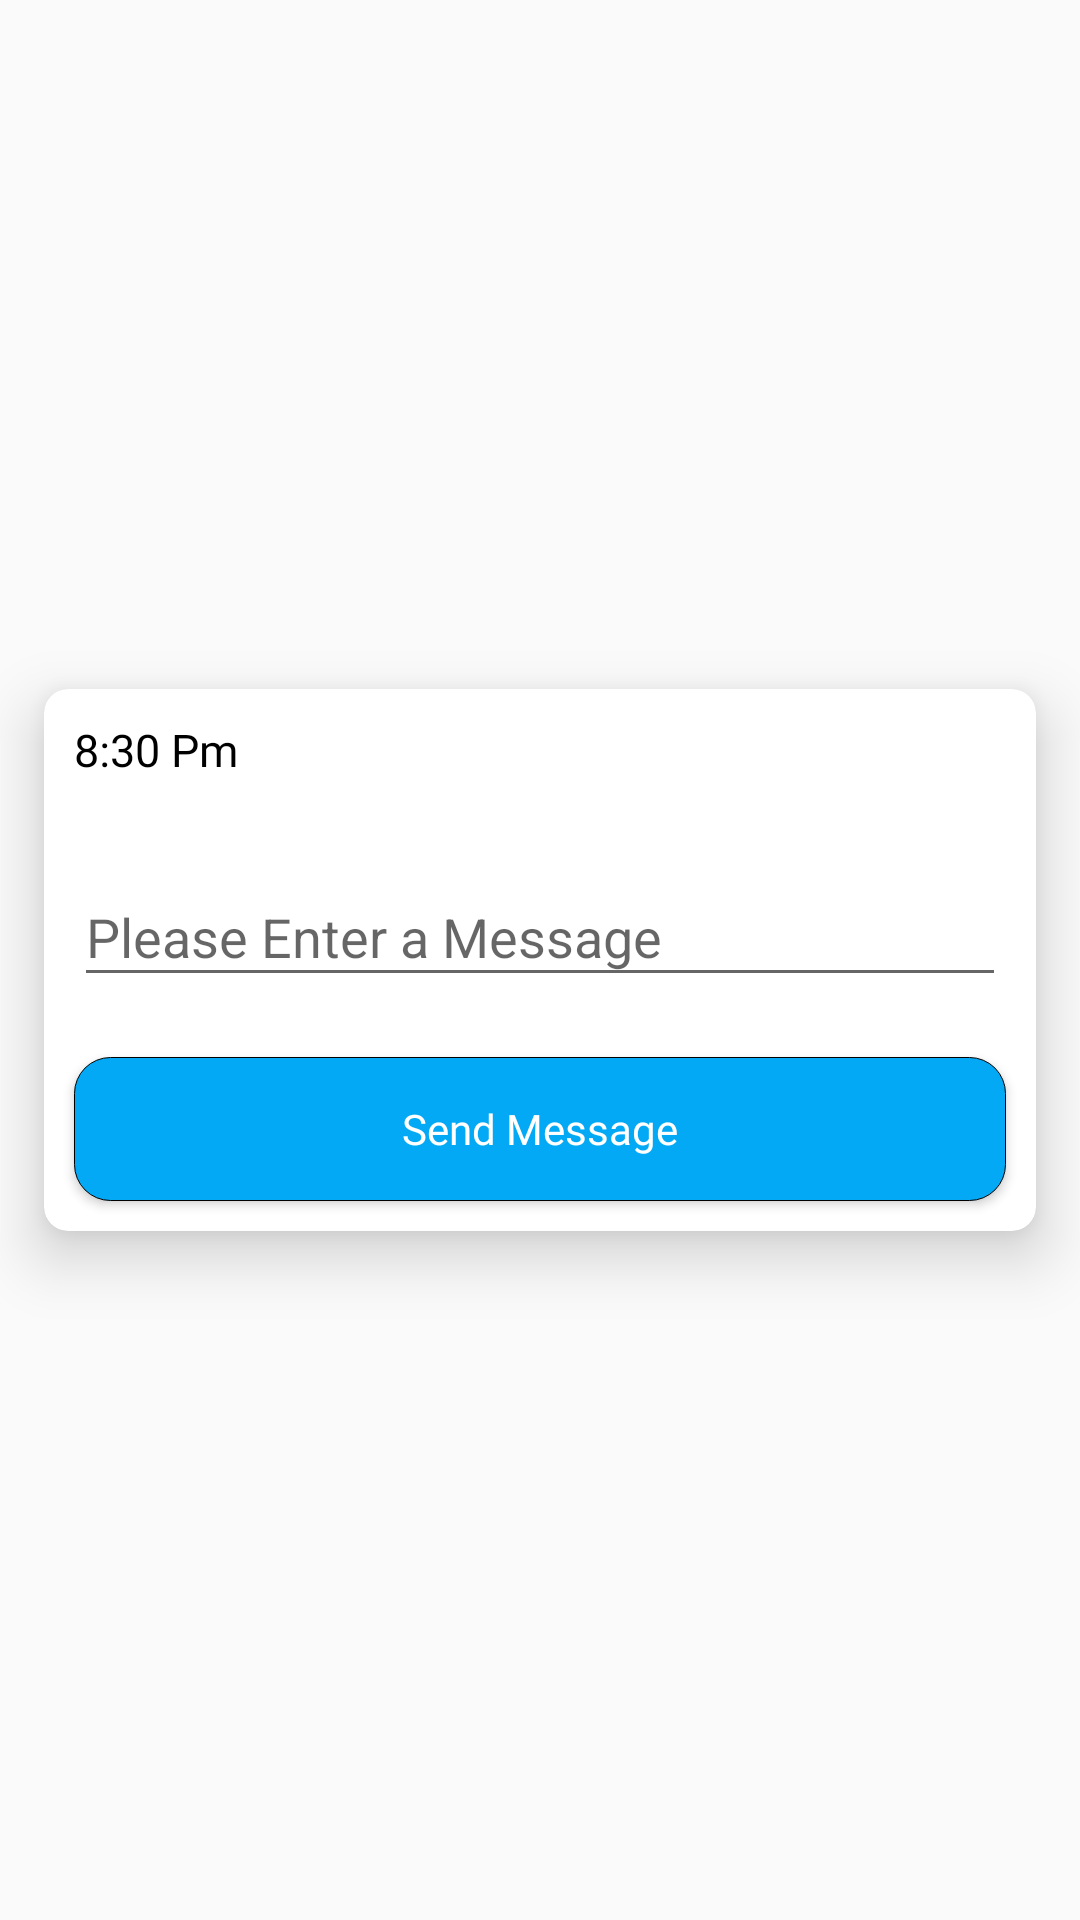

Here is an Android app screen rendered from its layout file. Give the layout XML and the strings, colors and styles it references.
<!-- AndroidManifest.xml: application theme Theme.AppCompat.DayNight.NoActionBar -->
<!-- res/layout/fragment_send_s_m_s_message.xml -->
<?xml version="1.0" encoding="utf-8"?>
<androidx.constraintlayout.widget.ConstraintLayout xmlns:android="http://schemas.android.com/apk/res/android"
    xmlns:tools="http://schemas.android.com/tools"
    android:layout_width="match_parent"
    android:layout_height="match_parent"
    xmlns:app="http://schemas.android.com/apk/res-auto"
    tools:context=".Fragments.SendSMSMessageFragment">

    <androidx.cardview.widget.CardView
        android:layout_width="match_parent"
        android:layout_height="wrap_content"
        app:cardCornerRadius="8dp"
        app:cardElevation="12dp"
        app:cardUseCompatPadding="true"
        app:layout_constraintBottom_toBottomOf="parent"
        app:layout_constraintEnd_toEndOf="parent"
        app:layout_constraintStart_toStartOf="parent"
        app:layout_constraintTop_toTopOf="parent">

        <RelativeLayout
            android:layout_width="match_parent"
            android:layout_height="match_parent">

            <TextView
                android:id="@+id/fragment_send_msg_tv_date"
                android:layout_width="wrap_content"
                android:layout_height="wrap_content"
                android:layout_alignParentStart="true"
                android:layout_alignParentTop="true"
                android:layout_margin="10dp"
                android:fontFamily="@font/cairo_light"
                android:textColor="@color/black"
                android:textSize="15sp"
                android:text="8:30 Pm" />

            <com.google.android.material.textfield.TextInputLayout
                android:id="@+id/t1"
                android:layout_width="match_parent"
                android:layout_height="wrap_content"
                android:layout_alignParentStart="true"
                android:layout_alignParentEnd="true"
                android:layout_margin="10dp"
                android:layout_below="@id/fragment_send_msg_tv_date"
                >
                <com.google.android.material.textfield.TextInputEditText
                    android:id="@+id/fragment_send_msg_et_body"
                    android:layout_width="match_parent"
                    android:layout_height="wrap_content"
                    android:hint="@string/please_enter_a_message" />
            </com.google.android.material.textfield.TextInputLayout>

            <Button
                android:id="@+id/fragment_send_msg_btn_send_message"
                android:layout_width="match_parent"
                android:layout_height="wrap_content"
                android:layout_below="@id/t1"
                android:layout_margin="10dp"
                android:layout_alignParentStart="true"
                android:layout_alignParentEnd="true"
                android:fontFamily="@font/cairo_bold"
                android:background="@drawable/bg_btn_overall"
                android:text="@string/send_message"
                android:textAllCaps="false"
                android:textColor="@color/white" />

        </RelativeLayout>

    </androidx.cardview.widget.CardView>

</androidx.constraintlayout.widget.ConstraintLayout>
<!-- resources referenced by this layout -->
<resources>
  <color name="black">#FF000000</color>
  <color name="white">#FFFFFFFF</color>
  <!-- drawable bg_btn_overall (drawable) -->
  <?xml version="1.0" encoding="utf-8"?>
  <shape android:shape="rectangle" xmlns:android="http://schemas.android.com/apk/res/android">
  
      <solid android:color="@color/purple_200" />
      <corners android:radius="12dp" />
      <stroke android:width="0.4dp" android:color="@color/black" />
  
  </shape>
  <string name="please_enter_a_message">Please Enter a Message</string>
  <string name="send_message">Send Message</string>
  <color name="purple_200">#03A9F4</color>
</resources>
